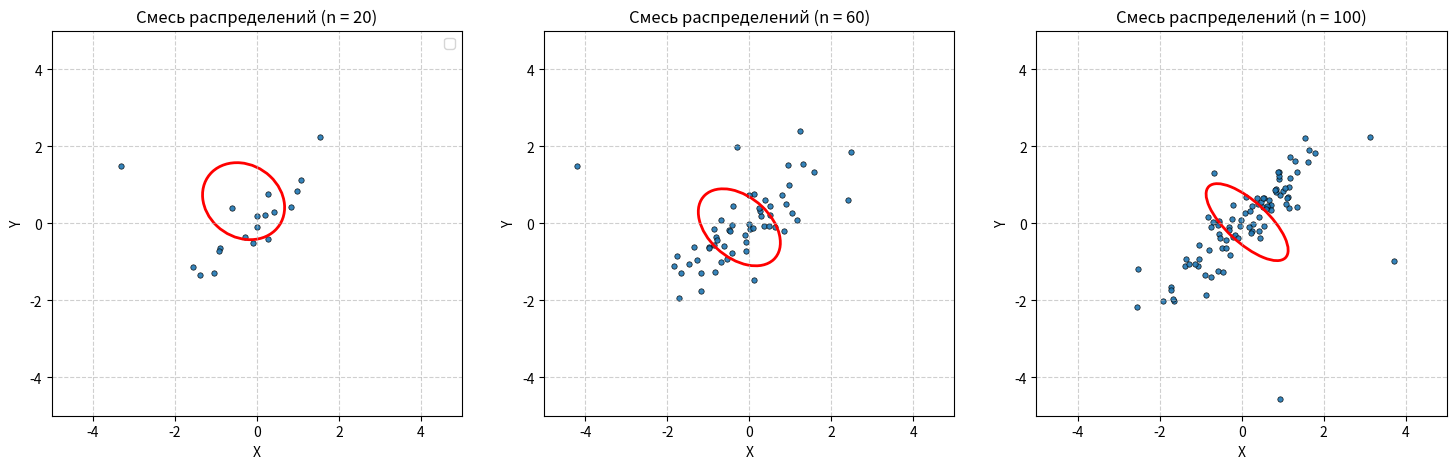

This figure's Python source:
import numpy as np
import matplotlib.pyplot as plt
from scipy.stats import pearsonr, spearmanr
from matplotlib.patches import Ellipse

def quadrant_correlation(x, y):
    x_med = np.median(x)
    y_med = np.median(y)
    n = len(x)
    q = np.sum(np.sign(x - x_med) * np.sign(y - y_med))
    return q / n

def generate_data(n, rho, is_mixture=False):
    if not is_mixture:
        mean = [0, 0]
        cov = [[1, rho], [rho, 1]]
        return np.random.multivariate_normal(mean, cov, n)
    else:
        # Смесь распределений
        n1 = int(0.9 * n)
        n2 = n - n1
        
        # Первая компонента
        mean1, cov1 = [0, 0], [[1, 0.9], [0.9, 1]]
        data1 = np.random.multivariate_normal(mean1, cov1, n1)
        
        # Вторая компонента (выбросы)
        mean2, cov2 = [0, 0], [[100, -90], [-90, 100]] # sigma=10 -> sigma^2=100
        data2 = np.random.multivariate_normal(mean2, cov2, n2)
        
        return np.vstack([data1, data2])

def draw_ellipse(x, y, ax):
    cov = np.cov(x, y)
    pearson = cov[0, 1] / np.sqrt(cov[0, 0] * cov[1, 1])
    
    # Парамы эллипса
    rad_x = np.sqrt(1 + pearson)
    rad_y = np.sqrt(1 - pearson)
    
    ellipse = Ellipse((np.mean(x), np.mean(y)), 
                      width=rad_x * 2, height=rad_y * 2,
                      angle=45, facecolor='none', edgecolor='red', linewidth=2)
    ax.add_patch(ellipse)


sizes = [20, 60, 100]
rhos = [0, 0.5, 0.9]
repeats = 1000

for n in sizes:
    print(f"\n=================Результаты для n = {n}=================")
    
    # Проходим по обычным распределениям и смеси
    tasks = [0, 0.5, 0.9, "mixture"]
    
    for task in tasks:
        p_list, s_list, q_list = [], [], []
        
        for _ in range(repeats):
            if task == "mixture":
                data = generate_data(n, 0, is_mixture=True)
            else:
                data = generate_data(n, task, is_mixture=False)
            
            x, y = data[:, 0], data[:, 1]
            
            #коэфы
            p_val, _ = pearsonr(x, y)
            s_val, _ = spearmanr(x, y)
            q_val = quadrant_correlation(x, y)
            
            p_list.append(p_val)
            s_list.append(s_val)
            q_list.append(q_val)
            
        print(f"\nТип данных: {task}")
        print(f"Пирсон:  Среднее = {np.mean(p_list):.3f}, Дисперсия = {np.var(p_list):.3f}")
        print(f"Спирмен: Среднее = {np.mean(s_list):.3f}, Дисперсия = {np.var(s_list):.3f}")
        print(f"Квадр.:  Среднее = {np.mean(q_list):.3f}, Дисперсия = {np.var(q_list):.3f}")
    print("====================================\n")


fig, axs = plt.subplots(1, 3, figsize=(15, 10))
# titles = ["rho = 0", "rho = 0.5", "rho = 0.9", "Mixture"]

# for i, task in enumerate([0, 0.5, 0.9]):
#     if task == "mixture":
#         data = generate_data(100, 0, is_mixture=True)
#     else:
#         data = generate_data(100, task, is_mixture=False)
    
#     x, y = data[:, 0], data[:, 1]
#     axs[i].scatter(x, y, s=10, alpha=0.5)
#     axs[i].set_title(titles[i])
#     draw_ellipse(x, y, axs[i])
#     axs[i].set_xlim(-4, 4) # Чтобы смесь влезла в график
#     axs[i].set_ylim(-4, 4)

# sizes = [20, 60, 100]
fig, axs = plt.subplots(1, 3, figsize=(18, 5))

for i, n in enumerate(sizes):
    # Генерируем данные (смесь)
    data = generate_data(n, 0, is_mixture=True)
    x, y = data[:, 0], data[:, 1]
    
    # Рисуем точки
    axs[i].scatter(x, y, s=15, alpha=0.9, edgecolors='black', linewidth=0.5)
    
    # Рисуем эллипс
    draw_ellipse(x, y, axs[i])
    
    # Заголовок и оформление
    axs[i].set_title(f"Смесь распределений (n = {n})")
    axs[i].set_xlabel("X")
    axs[i].set_ylabel("Y")
    axs[i].grid(True, linestyle='--', alpha=0.6)
    
    # Устанавливаем лимиты. 
    # ВНИМАНИЕ: смесь имеет выбросы в районе +-15 и дальше.
    # Если поставить (-4, 4), мы увидим только "ядро". 
    # Поставим чуть побольше, чтобы увидеть масштаб катастрофы:
    axs[i].set_xlim(-5, 5)
    axs[i].set_ylim(-5, 5)
    
    if i == 0:
        axs[i].legend()

# plt.tight_layout()

# Если на Linux через Wayland/X11 не открывается окно, 
# раскомментируй строку ниже, чтобы сохранить в файл:
# plt.savefig("mixture_scatter.png")

plt.show()
#export QT_QPA_PLATFORM=wayland
#python lab5/main.py
